Labelled photos from "Data", an image-classification folder in carranzaevolve/recono. The possible labels are: 19 Crimes, 4 Soles, 4 Soles variant 1, 4 Soles variant 2, 4 Soles variant 3, 4 Soles variant 4, 4 Soles variant 6, Bacardi, Beringer, Bodegas Franco Espanolas, Campo Viejo, Casillero del Diablo, Concha Toro Lambrusco, Concha Toro Reservado, Concha Toro Trio, Cune, Josh, La Cetto, La Redonda, La Redonda variant 2, Martini, Moet and Chandon, Monte Xanic, Pata Negra, Riunite, Robert Mondavi, Sangre de Cristo, Santa Julia, Santa Rita, Siglo, Sol y Nieve, Sutter Home, Trivento, varios variant 1, Vina Maipo, World Table, Yellow Tail, Alma Mora, Andre, Anis Mico, Apothic, Barefoot, Boones, California Valle blanco, California Valle tinto, Caribe Cooler, Caribe Cooler Ultra, Carlo Rossi, Carlo Rossi fruit red, Carlo Rossi red, Carlo Rossi white, Carlo Rossi rosso frescato, Carnivor, Carnivor cabernet sauvignon, Codorniu, Conti licor, Controy licor naranja, Cool Wine, Cool Wine blanco, Cool Wine fruity blanco, Cool Wine fruity rosado, Cool Wine fruity tinto, Cool Wine rosado, Cool Wine tinto, Dark Horse, Dark Horse cabernet, Dark Horse chardonnay, Dark Horse merlot, Dark Horse rose, Don Simon white, Ederra, Ederra crianza, Ederra reserva, Ederra roble, Flamingo licor, Gallo, Gallo Family, Gallo Family cabernet, Gallo Family chardonnay, Gallo Family merlot, Gallo Family vin white, Gato Negro, Ghost, Ghost Pines, Glen Bays, Jarabe Madrilena, JP Chenet, Las Moras, Los Intocables, Los Pasos, Louis Martini, MacMurray pinot noir, Medusa Gomichela, Medusa Ultravioleta, Mirassou, Mora, Rompope Holandes, Ron Antillano, Santa Helena, Santa Helena cabernet, Santa Helena carmenere, Santa Helena chardonnay, Santa Helena gran reserva cabernet, Santa Helena gran vino, Santa Helena gran vino rose, Santa Helena gran vino tinto, Santa Helena reserva merlot, Santa Helena rose, Santa Helena varietal cabernet sauvignon, Santa Helena varietal carmenere, Santa Helena varietal chardonnay, Santa Helena varietal merlot, San Telmo, San Telmo cabernet, San Telmo malbec, San Telmo rosado, Septima, Tarapaca, Tequila Jarana, Tequila Mayorazgo, Tequila Viuda de Romero, Tarapaca gran reserva cabernet, Tarapaca gran reserva carmenere, Tarapaca reserva cabernet, Tarapaca reserva carmenere, Trapiche, Tres Coronas, Vodka Karat.

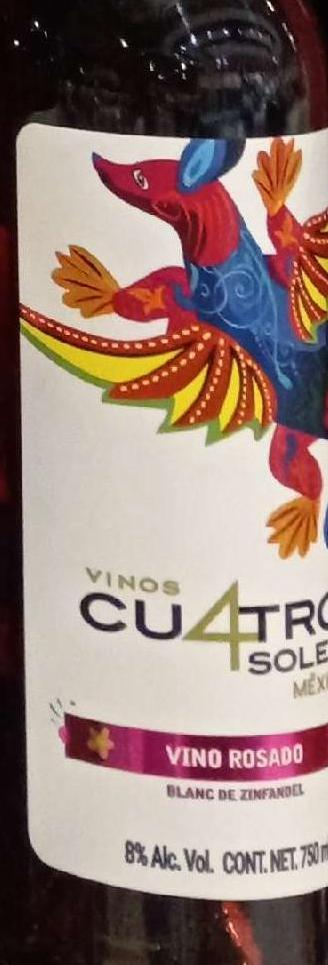
Label: 4 Soles variant 2

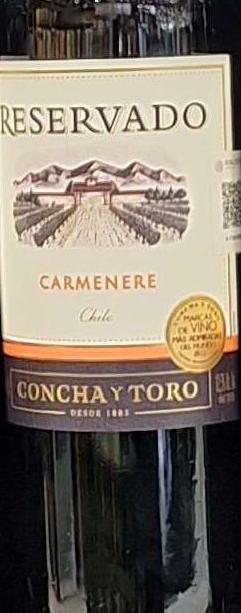
Label: Concha Toro Reservado

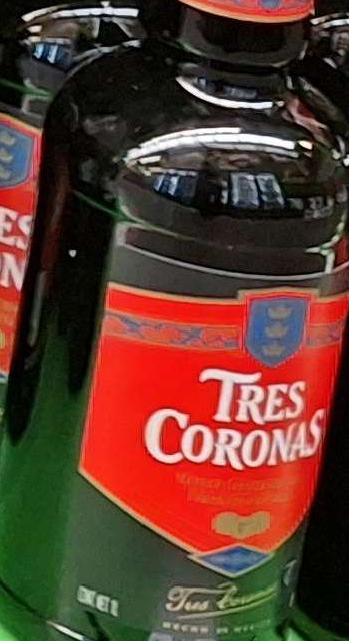
Label: Tres Coronas

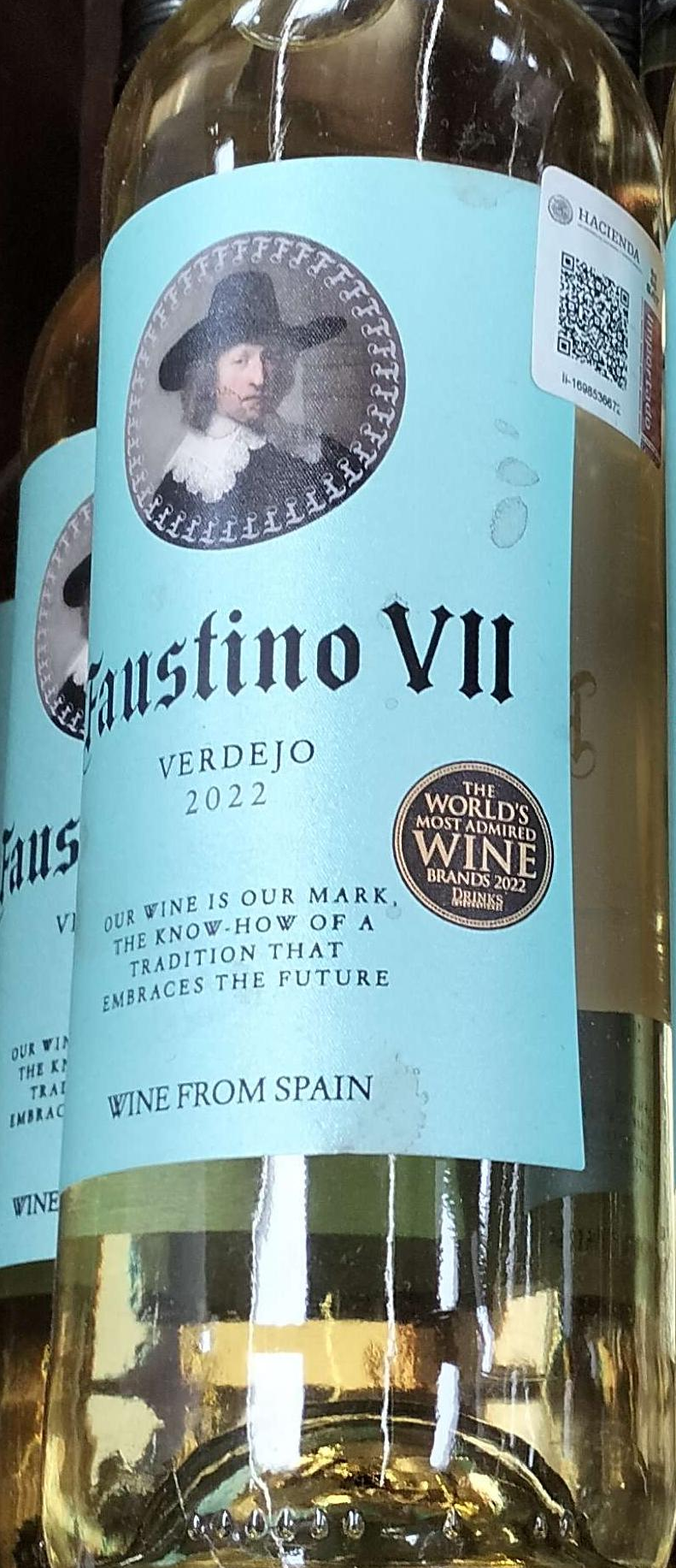
Label: varios variant 1

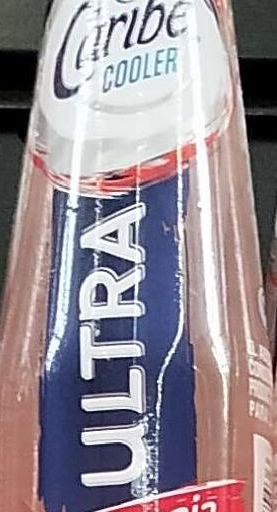
Label: Caribe Cooler Ultra

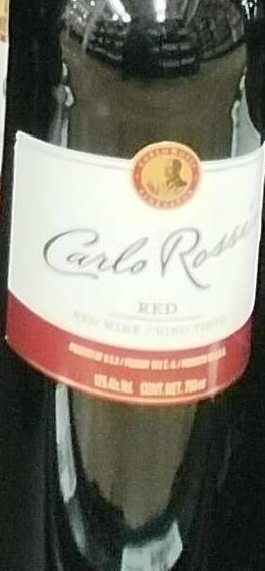
Label: Carlo Rossi red
